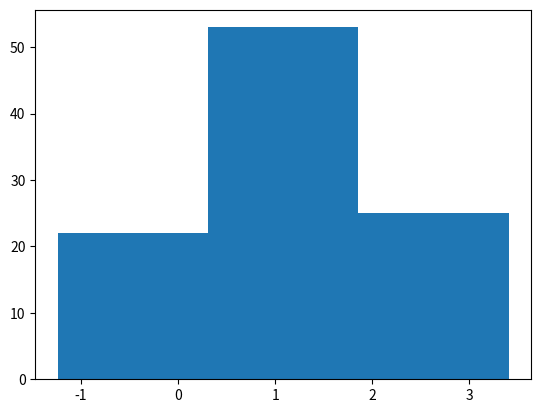

Python code for this plot:
# Draw a title and some text to the app:

'''
# This is the document title

This is some _markdown_.  --> This is dot string that's why it will not show
'''

import pandas as pd
df = pd.DataFrame({'col1': [1,2,3]})
df  # 👈 Draw the dataframe

x = 10
'x', x  # 👈 Draw the string 'x' and then the value of x

# Also works with most supported chart types
import matplotlib.pyplot as plt
import numpy as np

arr = np.random.normal(1, 1, size=100)
fig, ax = plt.subplots()
# ax.hist(arr, bins=20)
ax.hist(arr, bins=3)
fig  # 👈 Draw a Matplotlib chart

'# Pakistan zinda bad' # --> Idenetifies on its own that it is a markdown
# hello world